Dataset: dataset (GitHub, HuiLiu1209/desinv202-tdf-2026). Classes: bottle, mouse, phone.

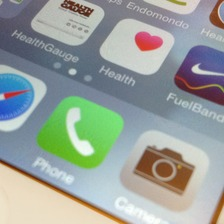
Label: phone

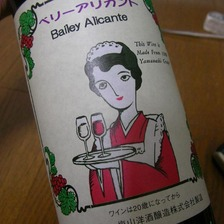
Label: bottle

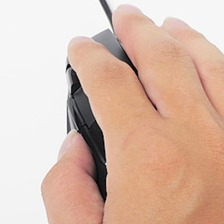
Label: mouse

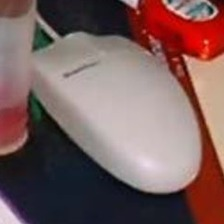
Label: mouse

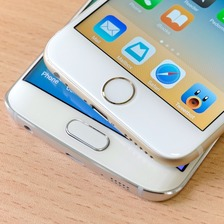
Label: phone

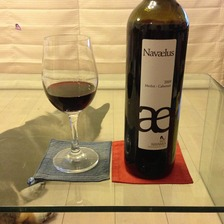
Label: bottle
